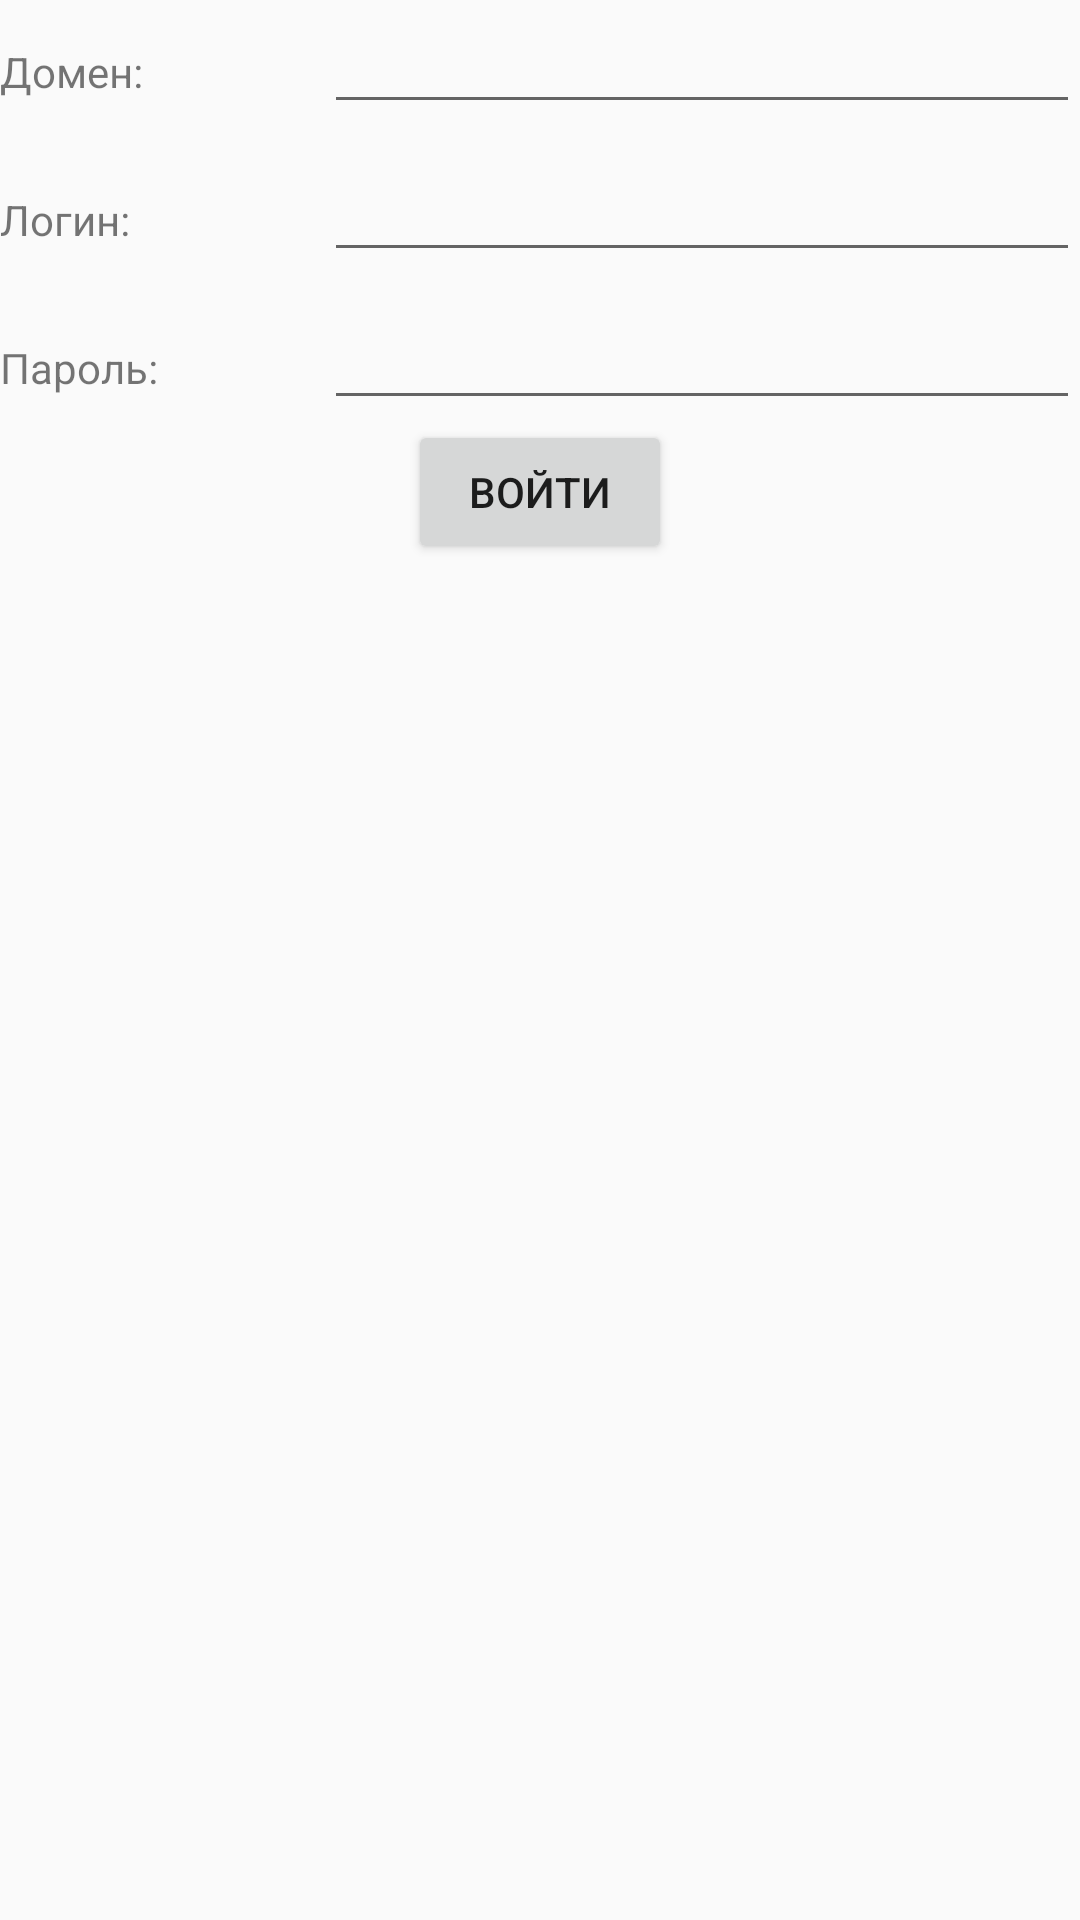

Write the Android layout XML for this screen, with the resource values it uses.
<!-- AndroidManifest.xml: application theme AppTheme -->
<!-- res/layout/autorization.xml -->
<?xml version="1.0" encoding="utf-8"?>

<LinearLayout xmlns:android="http://schemas.android.com/apk/res/android"
    android:orientation="vertical"
    xmlns:tools="http://schemas.android.com/tools"
    android:layout_width="match_parent"
    android:layout_height="match_parent"
    tools:context="com.example.iasum.diploma_12.MainActivity">

    <LinearLayout
        android:layout_width="match_parent"
        android:layout_height="wrap_content"
        android:layout_marginBottom="8dp"
        android:orientation="horizontal"
        android:weightSum="10">

        <TextView
            android:layout_width="0dp"
            android:layout_height="wrap_content"
            android:layout_weight="3"
            android:text="@string/domen"
            android:labelFor="@+id/domenET"/>

        <EditText
            android:id="@+id/domenET"
            android:layout_width="0dp"
            android:layout_height="wrap_content"
            android:layout_weight="7" />
    </LinearLayout>

    <LinearLayout
        android:layout_width="match_parent"
        android:layout_height="wrap_content"
        android:layout_marginBottom="8dp"
        android:orientation="horizontal"
        android:weightSum="10">

        <TextView
            android:layout_width="0dp"
            android:layout_height="wrap_content"
            android:layout_weight="3"
            android:text="@string/login"
            android:labelFor="@+id/loginET"/>

        <EditText
            android:layout_width="0dp"
            android:layout_height="wrap_content"
            android:layout_weight="7"
            android:inputType="text"
            android:id="@+id/loginET"/>
    </LinearLayout>

    <LinearLayout
        android:layout_width="match_parent"
        android:layout_height="wrap_content"
        android:orientation="horizontal"
        android:weightSum="10">
        <TextView
            android:layout_width="0dp"
            android:layout_height="wrap_content"
            android:text="@string/password"
            android:layout_weight="3"
            android:labelFor="@+id/passwordET"
            />
        <EditText
            android:id="@+id/passwordET"
            android:layout_width="0dp"
            android:layout_height="wrap_content"
            android:inputType="textPassword"
            android:layout_weight="7"/>
    </LinearLayout>

    <RelativeLayout
        android:layout_width="match_parent"
        android:layout_height="wrap_content"
        >

        <Button
            android:id="@+id/loginBtn"
            android:layout_width="wrap_content"
            android:layout_height="wrap_content"
            android:layout_alignParentEnd="false"
            android:layout_centerHorizontal="true"
            android:text="@string/Enter"
            android:onClick="changeLayout"/>
    </RelativeLayout>


</LinearLayout>
<!-- resources referenced by this layout -->
<resources>
  <string name="Enter">Войти</string>
  <string name="domen">Домен: </string>
  <string name="login">Логин: </string>
  <string name="password">Пароль: </string>
  <style name="AppTheme" parent="Theme.AppCompat.Light.DarkActionBar">
          
          <item name="colorPrimary">@color/colorPrimary</item>
          <item name="colorPrimaryDark">@color/colorPrimaryDark</item>
          <item name="colorAccent">@color/colorAccent</item>
          <item name="android:statusBarColor">@color/myPrimary</item>
      </style>
  <color name="colorPrimary">#3F51B5</color>
  <color name="colorPrimaryDark">#303F9F</color>
  <color name="colorAccent">#FF4081</color>
  <color name="myPrimary">#007bff</color>
</resources>
